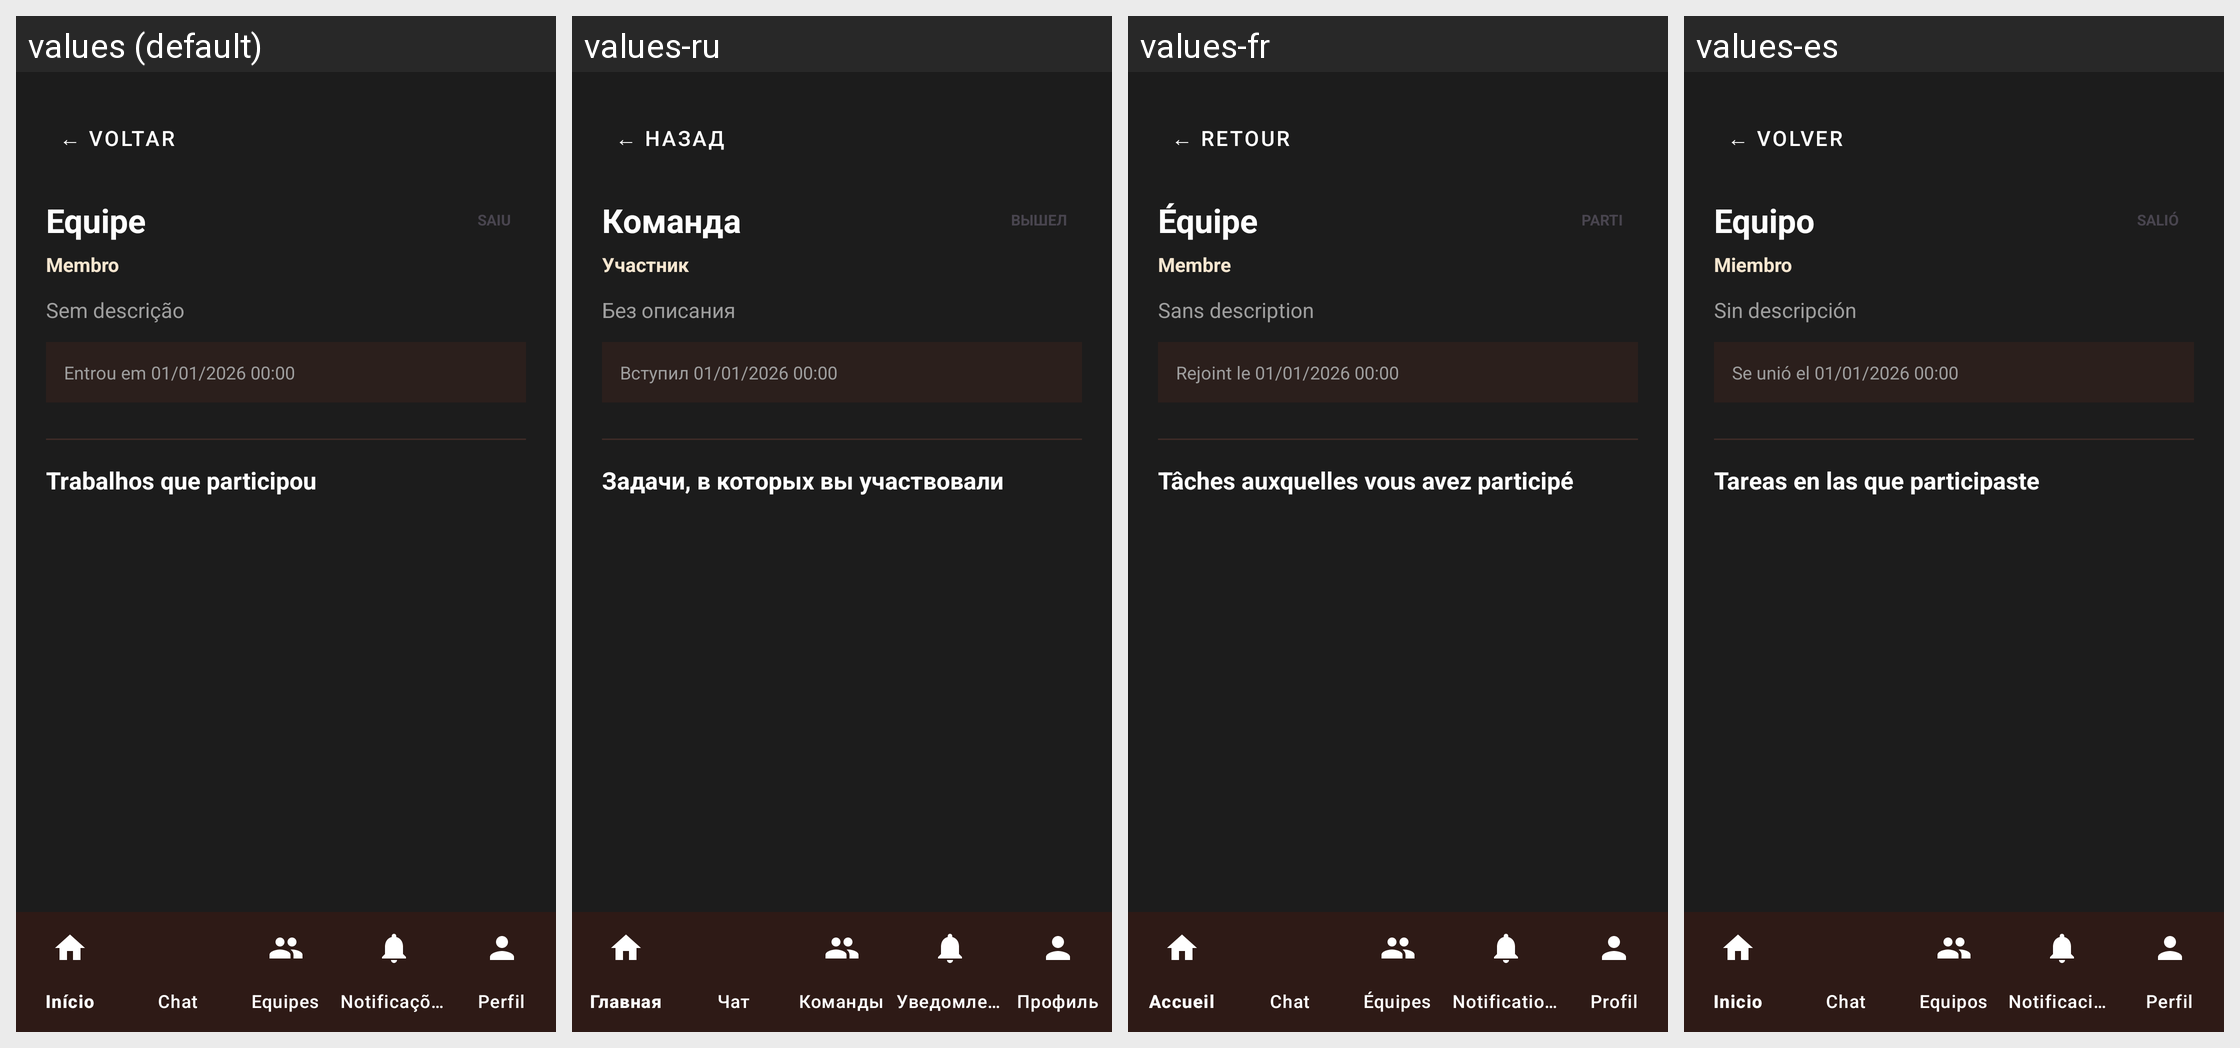

The Android screen above is rendered under several locales of the same app. Produce the string resources it draws, with the default and per-locale values.
Android screen res/layout/activity_historico_equipe_detalhes.xml rendered under 4 locales, left to right: values (default), values-ru, values-fr, values-es. Device: Nexus 5 (rendered at 1080×1920; each locale shown at half size, 540×960, under a caption strip naming it); theme Theme.CTR.
Other locales in the repository, not shown: values-en, values-zh.
Strings drawn on this screen, with the default value and each locale's value (text and hints the layout hard-codes, and strings that could not be matched under every locale, appear in the picture but are not listed):

voltar
  values: ← VOLTAR
  values-ru: ← НАЗАД
  values-fr: ← RETOUR
  values-es: ← VOLVER

historico_equipes_equipe_fallback
  values: Equipe
  values-ru: Команда
  values-fr: Équipe
  values-es: Equipo

historico_equipes_motivo_saiu
  values: SAIU
  values-ru: ВЫШЕЛ
  values-fr: PARTI
  values-es: SALIÓ

minhas_equipes_papel_membro
  values: Membro
  values-ru: Участник
  values-fr: Membre
  values-es: Miembro

historico_equipes_sem_descricao
  values: Sem descrição
  values-ru: Без описания
  values-fr: Sans description
  values-es: Sin descripción

historico_detalhes_entrou_em_placeholder
  values: Entrou em 01/01/2026 00:00
  values-ru: Вступил 01/01/2026 00:00
  values-fr: Rejoint le 01/01/2026 00:00
  values-es: Se unió el 01/01/2026 00:00

historico_detalhes_trabalhos_titulo
  values: Trabalhos que participou
  values-ru: Задачи, в которых вы участвовали
  values-fr: Tâches auxquelles vous avez participé
  values-es: Tareas en las que participaste
